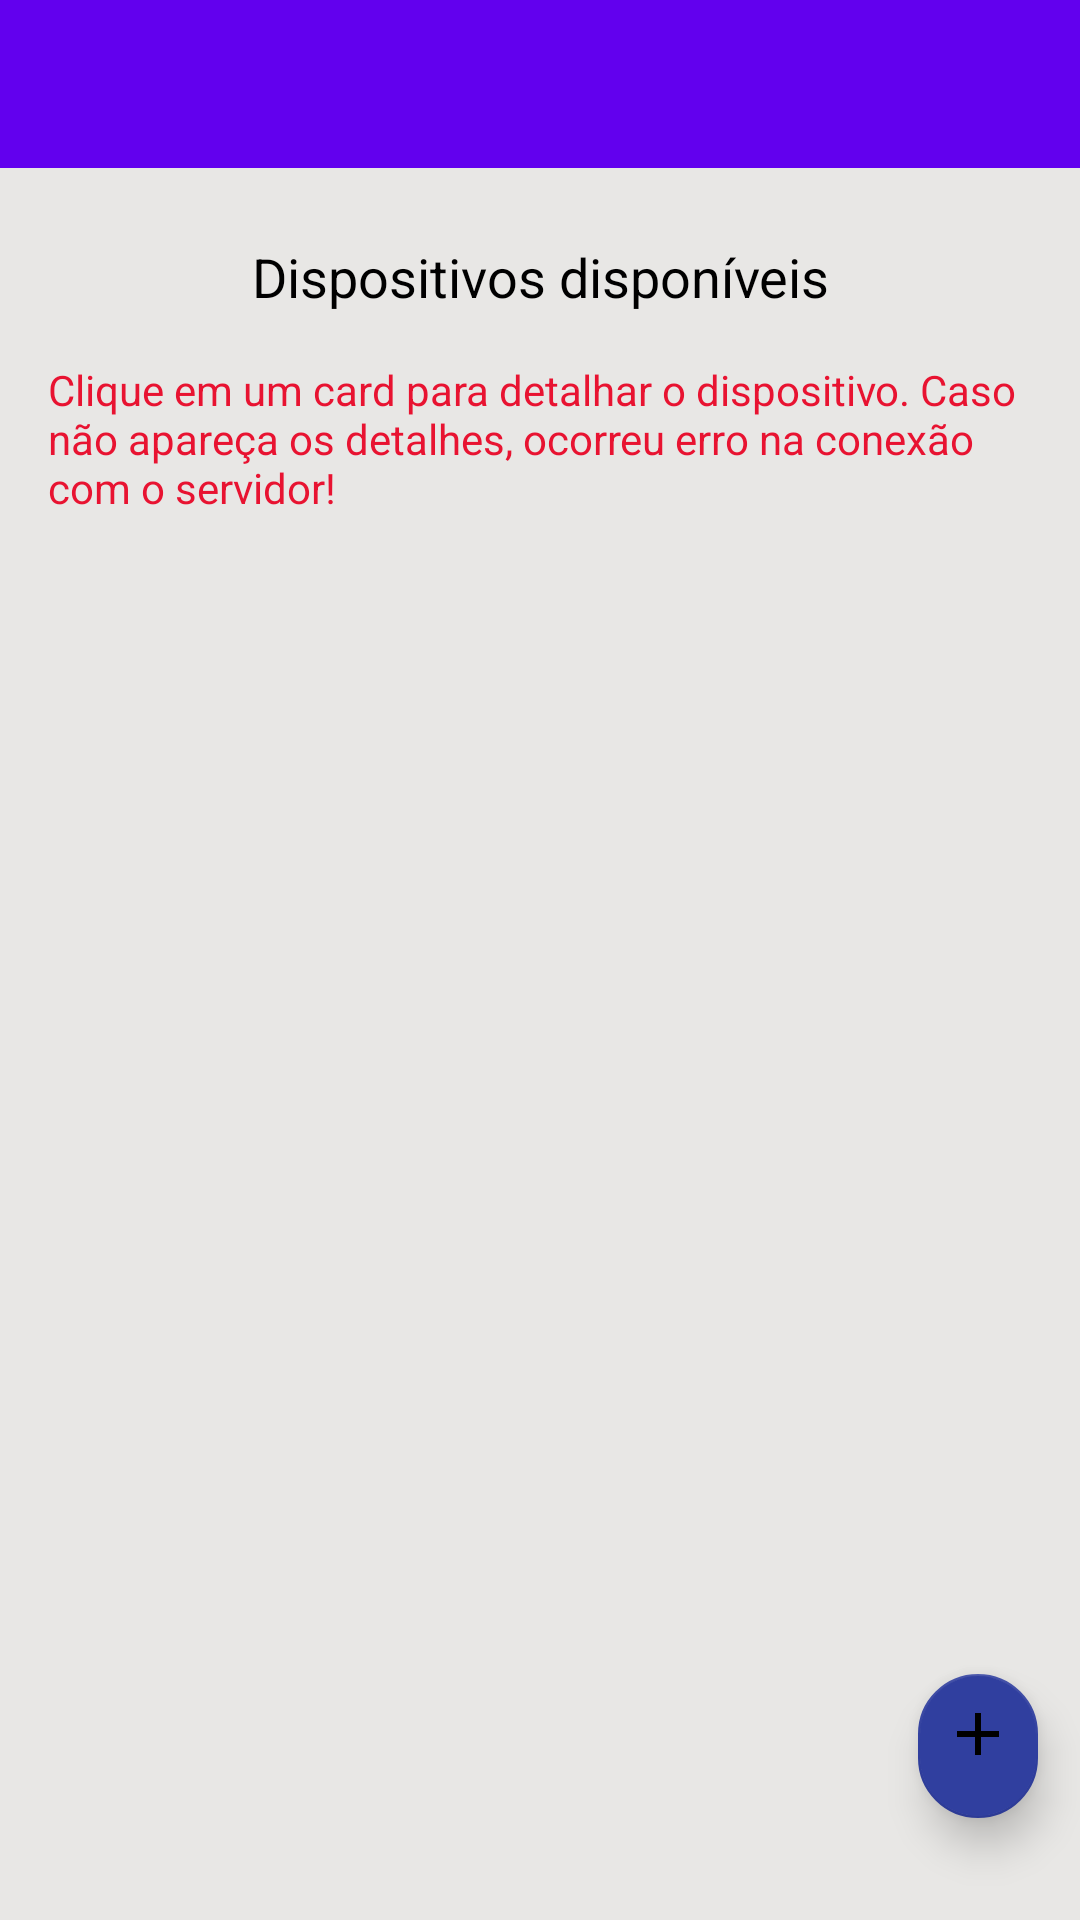

This screen was rendered from an Android layout file. Write that file and the resources it references.
<!-- AndroidManifest.xml: application theme Theme.AppMqttTcc -->
<!-- res/layout/activity_lista_dispositivos.xml -->
<?xml version="1.0" encoding="utf-8"?>
<RelativeLayout xmlns:android="http://schemas.android.com/apk/res/android"
    xmlns:app="http://schemas.android.com/apk/res-auto"
    xmlns:tools="http://schemas.android.com/tools"
    android:layout_width="match_parent"
    android:layout_height="match_parent"
    tools:context=".Telas.ListaDispositivos"
    android:background="@color/fundocinza">

    <include layout="@layout/toolbar"></include>

    <LinearLayout
        android:layout_width="match_parent"
        android:layout_height="wrap_content"
        android:orientation="vertical"
        android:gravity="start"
        android:layout_marginTop="80dp">

        <TextView
            android:id="@+id/txtdescricaoprincipal"
            android:layout_width="match_parent"
            android:layout_height="wrap_content"
            android:textColor="@color/black"
            android:gravity="center_horizontal"
            android:text="Dispositivos disponíveis"
            android:textSize="18sp"
            android:textAllCaps="false"></TextView>

        <TextView
            android:layout_width="match_parent"
            android:layout_height="wrap_content"
            android:textColor="@color/red"
            android:gravity="start"
            android:padding="16dp"
            android:text="Clique em um card para detalhar o dispositivo. Caso não apareça os detalhes, ocorreu erro na conexão com o servidor!"
            android:textSize="14sp"
            android:textAllCaps="false"></TextView>

        <Button
            android:id="@+id/btn_cena"
            android:layout_width="match_parent"
            android:layout_height="wrap_content"
            android:layout_marginBottom="16dp"
            android:layout_marginTop="8dp"
            android:layout_marginLeft="16dp"
            android:layout_marginRight="16dp"
            android:background="@color/colorPrimary"
            android:text="Cena 1"
            android:textAllCaps="false"
            android:textColor="@color/fundocinza"
            android:visibility="gone"
            ></Button>

        <Button
            android:id="@+id/btn_cena2"
            android:layout_width="match_parent"
            android:layout_height="wrap_content"
            android:layout_marginBottom="16dp"
            android:layout_marginTop="8dp"
            android:layout_marginLeft="16dp"
            android:layout_marginRight="16dp"
            android:background="@color/colorPrimary"
            android:text="Cena 2"
            android:textAllCaps="false"
            android:textColor="@color/fundocinza"
            android:visibility="gone"
            ></Button>

        <androidx.recyclerview.widget.RecyclerView
            android:id="@+id/recyclerteladispositivos"
            android:layout_width="match_parent"
            android:layout_height="match_parent"
            android:layout_marginTop="20dp"
            android:layout_marginBottom="2dp"
            android:background="@color/fundocinza"></androidx.recyclerview.widget.RecyclerView>
    </LinearLayout>

    <RelativeLayout
        android:layout_width="match_parent"
        android:layout_height="match_parent">
        <com.google.android.material.floatingactionbutton.FloatingActionButton
            android:id="@+id/btn_add_chama_tela_cadastro_dispositivo"
            android:layout_width="48dp"
            android:layout_height="48dp"
            android:src="@drawable/ic_add"
            android:layout_alignParentBottom="true"
            android:layout_alignParentEnd="true"
            android:layout_marginEnd="10dp"
            android:layout_marginBottom="30dp"
            app:fabSize="mini"
            app:backgroundTint="@color/colorPrimaryDark"
            app:elevation="8dp"></com.google.android.material.floatingactionbutton.FloatingActionButton>
    </RelativeLayout>

</RelativeLayout>
<!-- res/layout/toolbar.xml (included above) -->
<?xml version="1.0" encoding="utf-8"?>
<LinearLayout xmlns:android="http://schemas.android.com/apk/res/android"
    android:orientation="vertical" android:layout_width="match_parent"
    android:layout_height="match_parent">

    <androidx.appcompat.widget.Toolbar
        android:id="@+id/toolbar"
        android:layout_width="match_parent"
        android:layout_height="?attr/actionBarSize"
        android:background="?attr/colorPrimary"
        android:theme="@style/ThemeOverlay.AppCompat.Dark.ActionBar"
        android:label="">
        
    </androidx.appcompat.widget.Toolbar>

</LinearLayout>
<!-- resources referenced by this layout -->
<resources>
  <color name="black">#FF000000</color>
  <color name="colorPrimary">#2558D8</color>
  <color name="colorPrimaryDark">#303F9F</color>
  <color name="fundocinza">#E8E7E5</color>
  <color name="red">#E81331</color>
  <!-- drawable ic_add (drawable) -->
  <vector xmlns:android="http://schemas.android.com/apk/res/android"
      android:width="30dp"
      android:height="30dp"
      android:viewportWidth="24"
      android:viewportHeight="24"
      android:tint="?attr/colorBackgroundFloating">
      <path
          android:fillColor="@android:color/white"
          android:pathData="M19,13h-6v6h-2v-6H5v-2h6V5h2v6h6V13z"/>
  </vector>
  <style name="Theme.AppMqttTcc" parent="Theme.MaterialComponents.DayNight.DarkActionBar">
          
          <item name="colorPrimary">@color/purple_500</item>
          <item name="colorPrimaryVariant">@color/purple_700</item>
          <item name="colorOnPrimary">@color/white</item>
          
          <item name="colorSecondary">@color/teal_200</item>
          <item name="colorSecondaryVariant">@color/teal_700</item>
          <item name="colorOnSecondary">@color/black</item>
          
          <item name="android:statusBarColor" tools:targetApi="l">?attr/colorPrimaryVariant</item>
          
      </style>
  <color name="purple_500">#FF6200EE</color>
  <color name="purple_700">#FF3700B3</color>
  <color name="white">#FFFFFFFF</color>
  <color name="teal_200">#FF03DAC5</color>
  <color name="teal_700">#FF018786</color>
</resources>
